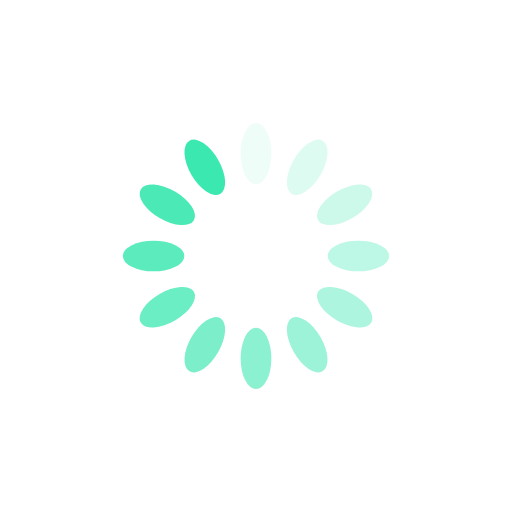
t = 0.00 s
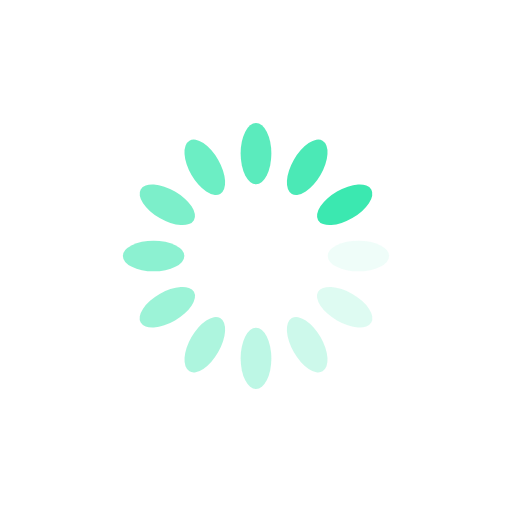
t = 0.25 s
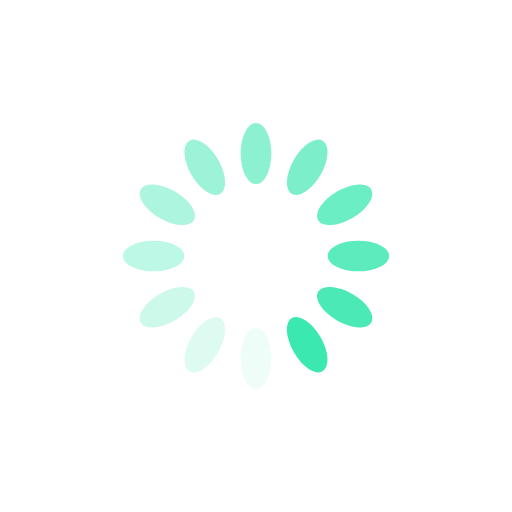
t = 0.50 s
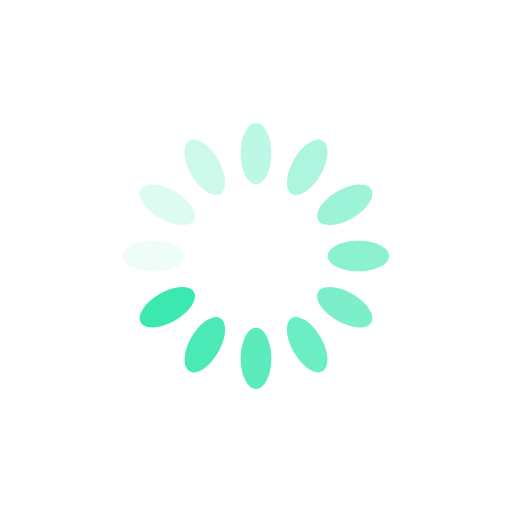
t = 0.75 s

The animated SVG that drew these frames (rendered in a browser with its animation timeline set to each time). Animation: 12 SMIL elements (animate=12); one cycle of 1.00 s, repeats indefinitely.

<?xml version="1.0" encoding="utf-8"?>
<svg xmlns="http://www.w3.org/2000/svg" xmlns:xlink="http://www.w3.org/1999/xlink" style="margin: auto; background: none; display: block; shape-rendering: auto;" width="200px" height="200px" viewBox="0 0 100 100" preserveAspectRatio="xMidYMid">
<g transform="rotate(0 50 50)">
  <rect x="47" y="24" rx="3" ry="6" width="6" height="12" fill="#3be8b0">
    <animate attributeName="opacity" values="1;0" keyTimes="0;1" dur="1s" begin="-0.9166666666666666s" repeatCount="indefinite"></animate>
  </rect>
</g><g transform="rotate(30 50 50)">
  <rect x="47" y="24" rx="3" ry="6" width="6" height="12" fill="#3be8b0">
    <animate attributeName="opacity" values="1;0" keyTimes="0;1" dur="1s" begin="-0.8333333333333334s" repeatCount="indefinite"></animate>
  </rect>
</g><g transform="rotate(60 50 50)">
  <rect x="47" y="24" rx="3" ry="6" width="6" height="12" fill="#3be8b0">
    <animate attributeName="opacity" values="1;0" keyTimes="0;1" dur="1s" begin="-0.75s" repeatCount="indefinite"></animate>
  </rect>
</g><g transform="rotate(90 50 50)">
  <rect x="47" y="24" rx="3" ry="6" width="6" height="12" fill="#3be8b0">
    <animate attributeName="opacity" values="1;0" keyTimes="0;1" dur="1s" begin="-0.6666666666666666s" repeatCount="indefinite"></animate>
  </rect>
</g><g transform="rotate(120 50 50)">
  <rect x="47" y="24" rx="3" ry="6" width="6" height="12" fill="#3be8b0">
    <animate attributeName="opacity" values="1;0" keyTimes="0;1" dur="1s" begin="-0.5833333333333334s" repeatCount="indefinite"></animate>
  </rect>
</g><g transform="rotate(150 50 50)">
  <rect x="47" y="24" rx="3" ry="6" width="6" height="12" fill="#3be8b0">
    <animate attributeName="opacity" values="1;0" keyTimes="0;1" dur="1s" begin="-0.5s" repeatCount="indefinite"></animate>
  </rect>
</g><g transform="rotate(180 50 50)">
  <rect x="47" y="24" rx="3" ry="6" width="6" height="12" fill="#3be8b0">
    <animate attributeName="opacity" values="1;0" keyTimes="0;1" dur="1s" begin="-0.4166666666666667s" repeatCount="indefinite"></animate>
  </rect>
</g><g transform="rotate(210 50 50)">
  <rect x="47" y="24" rx="3" ry="6" width="6" height="12" fill="#3be8b0">
    <animate attributeName="opacity" values="1;0" keyTimes="0;1" dur="1s" begin="-0.3333333333333333s" repeatCount="indefinite"></animate>
  </rect>
</g><g transform="rotate(240 50 50)">
  <rect x="47" y="24" rx="3" ry="6" width="6" height="12" fill="#3be8b0">
    <animate attributeName="opacity" values="1;0" keyTimes="0;1" dur="1s" begin="-0.25s" repeatCount="indefinite"></animate>
  </rect>
</g><g transform="rotate(270 50 50)">
  <rect x="47" y="24" rx="3" ry="6" width="6" height="12" fill="#3be8b0">
    <animate attributeName="opacity" values="1;0" keyTimes="0;1" dur="1s" begin="-0.16666666666666666s" repeatCount="indefinite"></animate>
  </rect>
</g><g transform="rotate(300 50 50)">
  <rect x="47" y="24" rx="3" ry="6" width="6" height="12" fill="#3be8b0">
    <animate attributeName="opacity" values="1;0" keyTimes="0;1" dur="1s" begin="-0.08333333333333333s" repeatCount="indefinite"></animate>
  </rect>
</g><g transform="rotate(330 50 50)">
  <rect x="47" y="24" rx="3" ry="6" width="6" height="12" fill="#3be8b0">
    <animate attributeName="opacity" values="1;0" keyTimes="0;1" dur="1s" begin="0s" repeatCount="indefinite"></animate>
  </rect>
</g>
<!-- [ldio] generated by https://loading.io/ --></svg>
